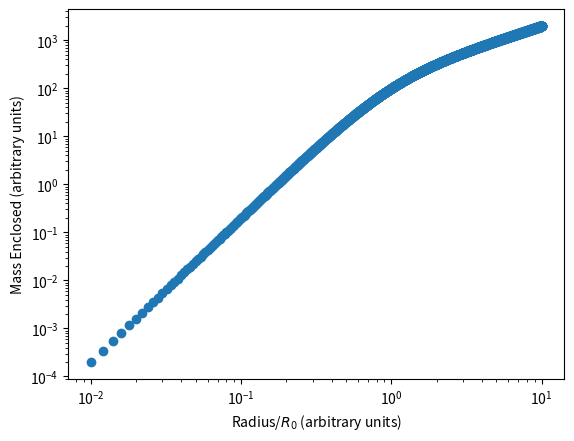

Source code (Python): (Note: this script raises an exception after producing the figure.)
import matplotlib.pyplot as plt
import numpy as np
plt.ion()

radii = np.linspace(1, 1000, 5000 )

Rnaught = 100.0
Inaught = 1.0
SIGMA = 1.0
G = 1.0


def mass( r ):
    const = (2.0 * SIGMA**2 * Rnaught **2) / (G)
    first = (r ** 3) / (Rnaught**2 + r**2)**2
    second = 1.0 + (r / Rnaught) ** 2

    return const * first * second

def light( r ):
    return Inaught * Rnaught * np.arctan( r / Rnaught )

plt.figure()
plt.loglog( radii/Rnaught, mass( radii ), 'o' )
plt.ylabel('Mass Enclosed (arbitrary units)')
plt.xlabel('Radius/$R_0$ (arbitrary units)')
raw_input()
plt.savefig('mass_enclosed.pdf')

plt.figure()
plt.semilogx( radii/Rnaught, mass( radii ) / light( radii ), 'o' )
plt.ylabel('Mass to Light (arbitrary units)')
plt.xlabel('Radius/$R_0$ (arbitrary units)')
raw_input()
plt.savefig('mass_to_light.pdf')


